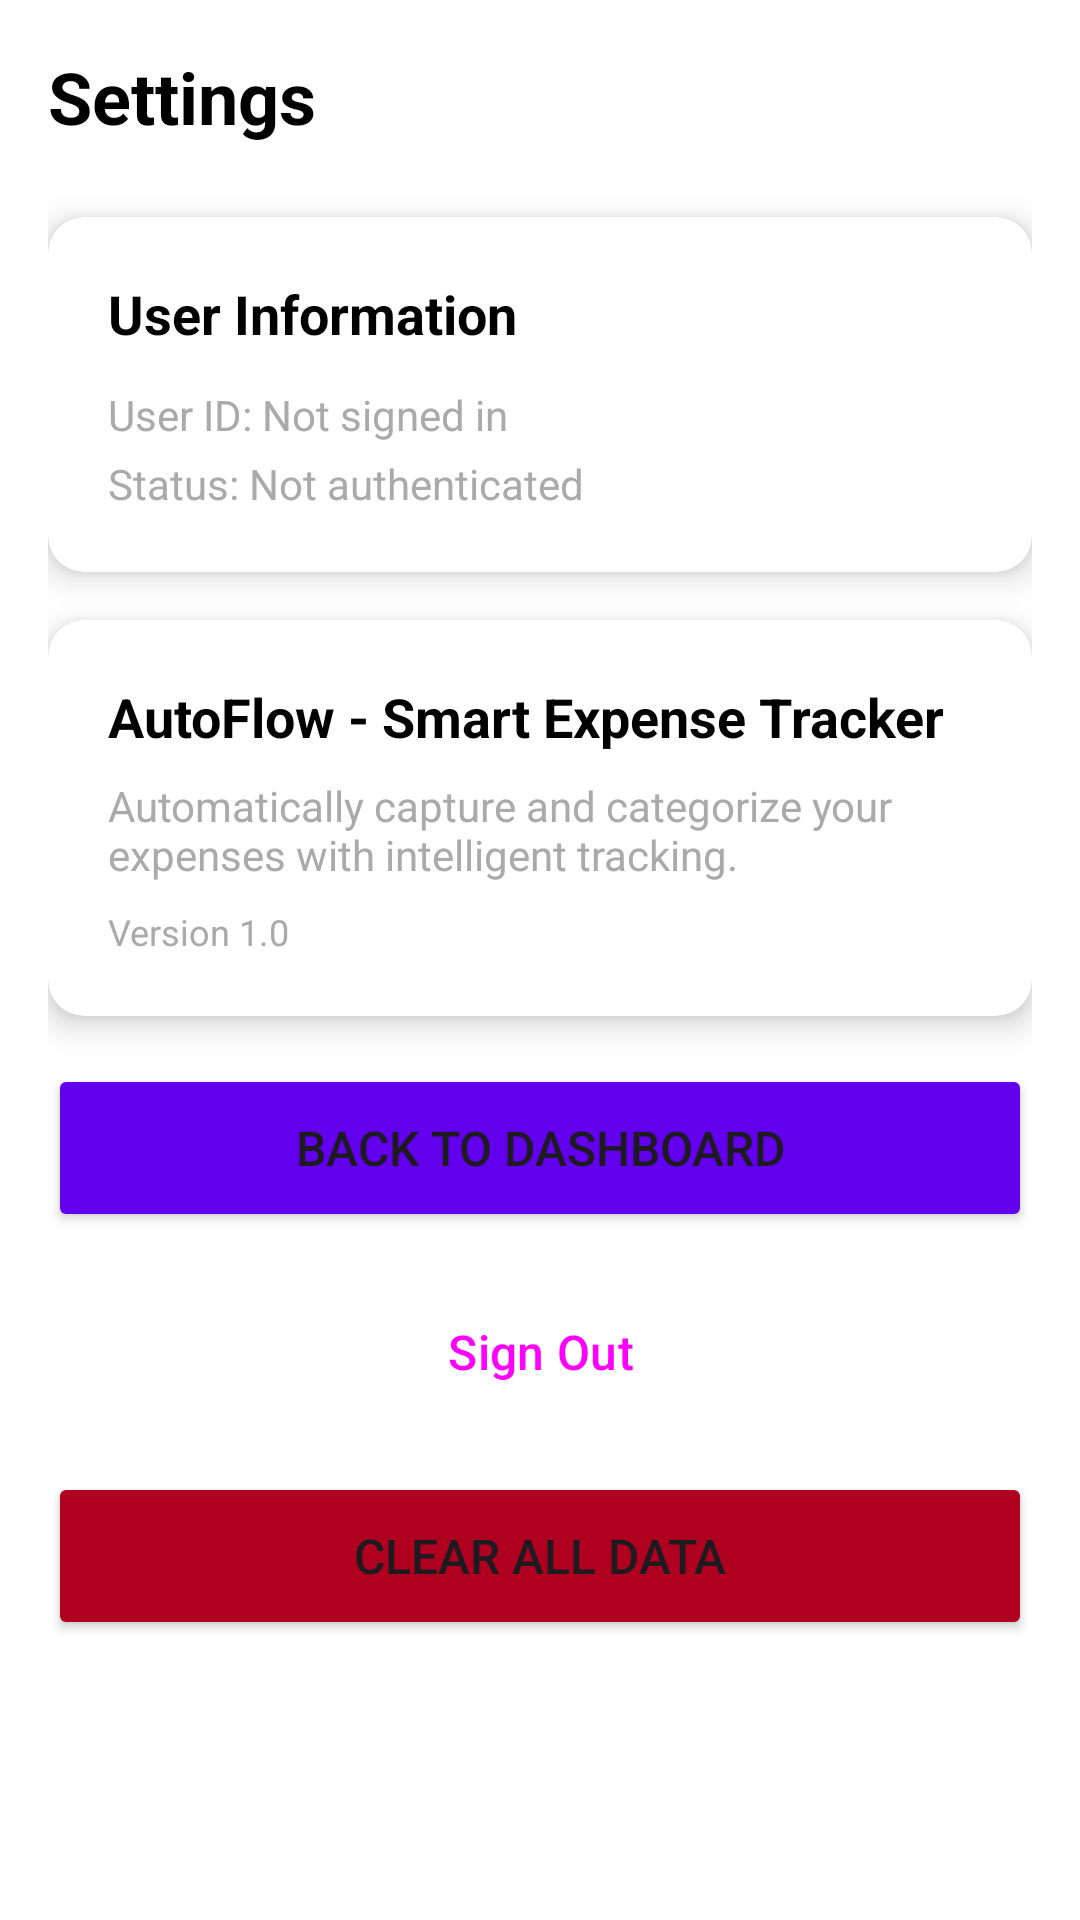

Reconstruct the res/layout file that produces this screen, plus the resources it refers to.
<!-- AndroidManifest.xml: application theme Theme.AutoFlow -->
<!-- res/layout/fragment_second.xml -->
<?xml version="1.0" encoding="utf-8"?>
<androidx.core.widget.NestedScrollView xmlns:android="http://schemas.android.com/apk/res/android"
    xmlns:app="http://schemas.android.com/apk/res-auto"
    xmlns:tools="http://schemas.android.com/tools"
    android:layout_width="match_parent"
    android:layout_height="match_parent"
    tools:context=".SecondFragment">

    <LinearLayout
        android:layout_width="match_parent"
        android:layout_height="wrap_content"
        android:orientation="vertical"
        android:padding="16dp">

        
        <TextView
            android:layout_width="wrap_content"
            android:layout_height="wrap_content"
            android:text="Settings"
            android:textSize="24sp"
            android:textStyle="bold"
            android:textColor="@android:color/black"
            android:layout_marginBottom="24dp" />

        
        <androidx.cardview.widget.CardView
            android:layout_width="match_parent"
            android:layout_height="wrap_content"
            android:layout_marginBottom="16dp"
            app:cardCornerRadius="12dp"
            app:cardElevation="6dp">

            <LinearLayout
                android:layout_width="match_parent"
                android:layout_height="wrap_content"
                android:orientation="vertical"
                android:padding="20dp">

                <TextView
                    android:layout_width="wrap_content"
                    android:layout_height="wrap_content"
                    android:text="User Information"
                    android:textSize="18sp"
                    android:textStyle="bold"
                    android:textColor="@android:color/black"
                    android:layout_marginBottom="12dp" />

                <TextView
                    android:id="@+id/userIdText"
                    android:layout_width="wrap_content"
                    android:layout_height="wrap_content"
                    android:text="User ID: Not signed in"
                    android:textSize="14sp"
                    android:textColor="@android:color/darker_gray"
                    android:layout_marginBottom="4dp" />

                <TextView
                    android:id="@+id/authStatusText"
                    android:layout_width="wrap_content"
                    android:layout_height="wrap_content"
                    android:text="Status: Not authenticated"
                    android:textSize="14sp"
                    android:textColor="@android:color/darker_gray" />

            </LinearLayout>

        </androidx.cardview.widget.CardView>

        
        <androidx.cardview.widget.CardView
            android:layout_width="match_parent"
            android:layout_height="wrap_content"
            android:layout_marginBottom="16dp"
            app:cardCornerRadius="12dp"
            app:cardElevation="6dp">

            <LinearLayout
                android:layout_width="match_parent"
                android:layout_height="wrap_content"
                android:orientation="vertical"
                android:padding="20dp">

                <TextView
                    android:layout_width="wrap_content"
                    android:layout_height="wrap_content"
                    android:text="AutoFlow - Smart Expense Tracker"
                    android:textSize="18sp"
                    android:textStyle="bold"
                    android:textColor="@android:color/black"
                    android:layout_marginBottom="8dp" />

                <TextView
                    android:layout_width="wrap_content"
                    android:layout_height="wrap_content"
                    android:text="Automatically capture and categorize your expenses with intelligent tracking."
                    android:textSize="14sp"
                    android:textColor="@android:color/darker_gray"
                    android:layout_marginBottom="8dp" />

                <TextView
                    android:layout_width="wrap_content"
                    android:layout_height="wrap_content"
                    android:text="Version 1.0"
                    android:textSize="12sp"
                    android:textColor="@android:color/darker_gray" />

            </LinearLayout>

        </androidx.cardview.widget.CardView>

        
        <Button
            android:id="@+id/buttonBackToDashboard"
            android:layout_width="match_parent"
            android:layout_height="56dp"
            android:layout_marginBottom="12dp"
            android:text="Back to Dashboard"
            android:textSize="16sp"
            android:backgroundTint="@color/design_default_color_primary"
            app:cornerRadius="8dp" />

        <Button
            android:id="@+id/signOutButton"
            android:layout_width="match_parent"
            android:layout_height="56dp"
            android:layout_marginBottom="12dp"
            android:text="Sign Out"
            android:textSize="16sp"
            style="@style/Widget.Material3.Button.OutlinedButton"
            app:cornerRadius="8dp" />

        <Button
            android:id="@+id/clearDataButton"
            android:layout_width="match_parent"
            android:layout_height="56dp"
            android:text="Clear All Data"
            android:textSize="16sp"
            android:backgroundTint="@color/design_default_color_error"
            app:cornerRadius="8dp" />

    </LinearLayout>

</androidx.core.widget.NestedScrollView>
<!-- resources referenced by this layout -->
<resources>
  <style name="Theme.AutoFlow" parent="Base.Theme.AutoFlow" />
  <style name="Base.Theme.AutoFlow" parent="Theme.Material3.DayNight.NoActionBar">
          
          <item name="colorPrimary">@color/colorPrimary</item>
          <item name="colorOnPrimary">@color/colorOnPrimary</item>
          <item name="colorPrimaryContainer">@color/colorPrimaryVariant</item> 
          <item name="colorOnPrimaryContainer">@color/colorOnPrimary</item>
  
          <item name="colorSecondary">@color/colorSecondary</item>
          <item name="colorOnSecondary">@color/colorOnSecondary</item>
          <item name="colorSecondaryContainer">@color/colorSecondaryVariant</item> 
          <item name="colorOnSecondaryContainer">@color/colorOnSecondary</item>
  
          <item name="android:colorBackground">@color/colorBackground</item>
          <item name="colorOnBackground">@color/colorOnBackground</item>
  
          <item name="colorSurface">@color/colorSurface</item>
          <item name="colorOnSurface">@color/colorOnSurface</item>
  
          <item name="colorError">@color/colorError</item>
          <item name="colorOnError">@color/colorOnError</item>
          
          <item name="android:statusBarColor" tools:targetApi="l">?attr/colorPrimaryContainer</item>
      </style>
  <color name="colorPrimary">#6200EE</color>
  <color name="colorOnPrimary">@color/white</color>
  <color name="colorPrimaryVariant">#3700B3</color>
  <color name="colorSecondary">#03DAC6</color>
  <color name="colorOnSecondary">@color/black</color>
  <color name="colorSecondaryVariant">#018786</color>
  <color name="colorBackground">@color/white</color>
  <color name="colorOnBackground">@color/black</color>
  <color name="colorSurface">@color/white</color>
  <color name="colorOnSurface">@color/black</color>
  <color name="colorError">#B00020</color>
  <color name="colorOnError">@color/white</color>
  <color name="white">#FFFFFFFF</color>
  <color name="black">#FF000000</color>
</resources>
